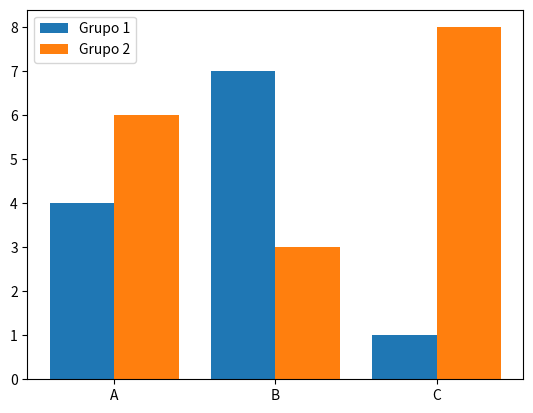

Source code (Python):
import matplotlib.pyplot as plt
import numpy as np

categorias = ["A","B","C"]
val1 = [4,7,1]
val2 = [6,3,8]

x = np.arange(len(categorias))

plt.bar(x-0.2,val1,width=0.4,label="Grupo 1")
plt.bar(x+0.2,val2,width=0.4,label="Grupo 2")
plt.xticks(x,categorias)
plt.legend()
plt.show()